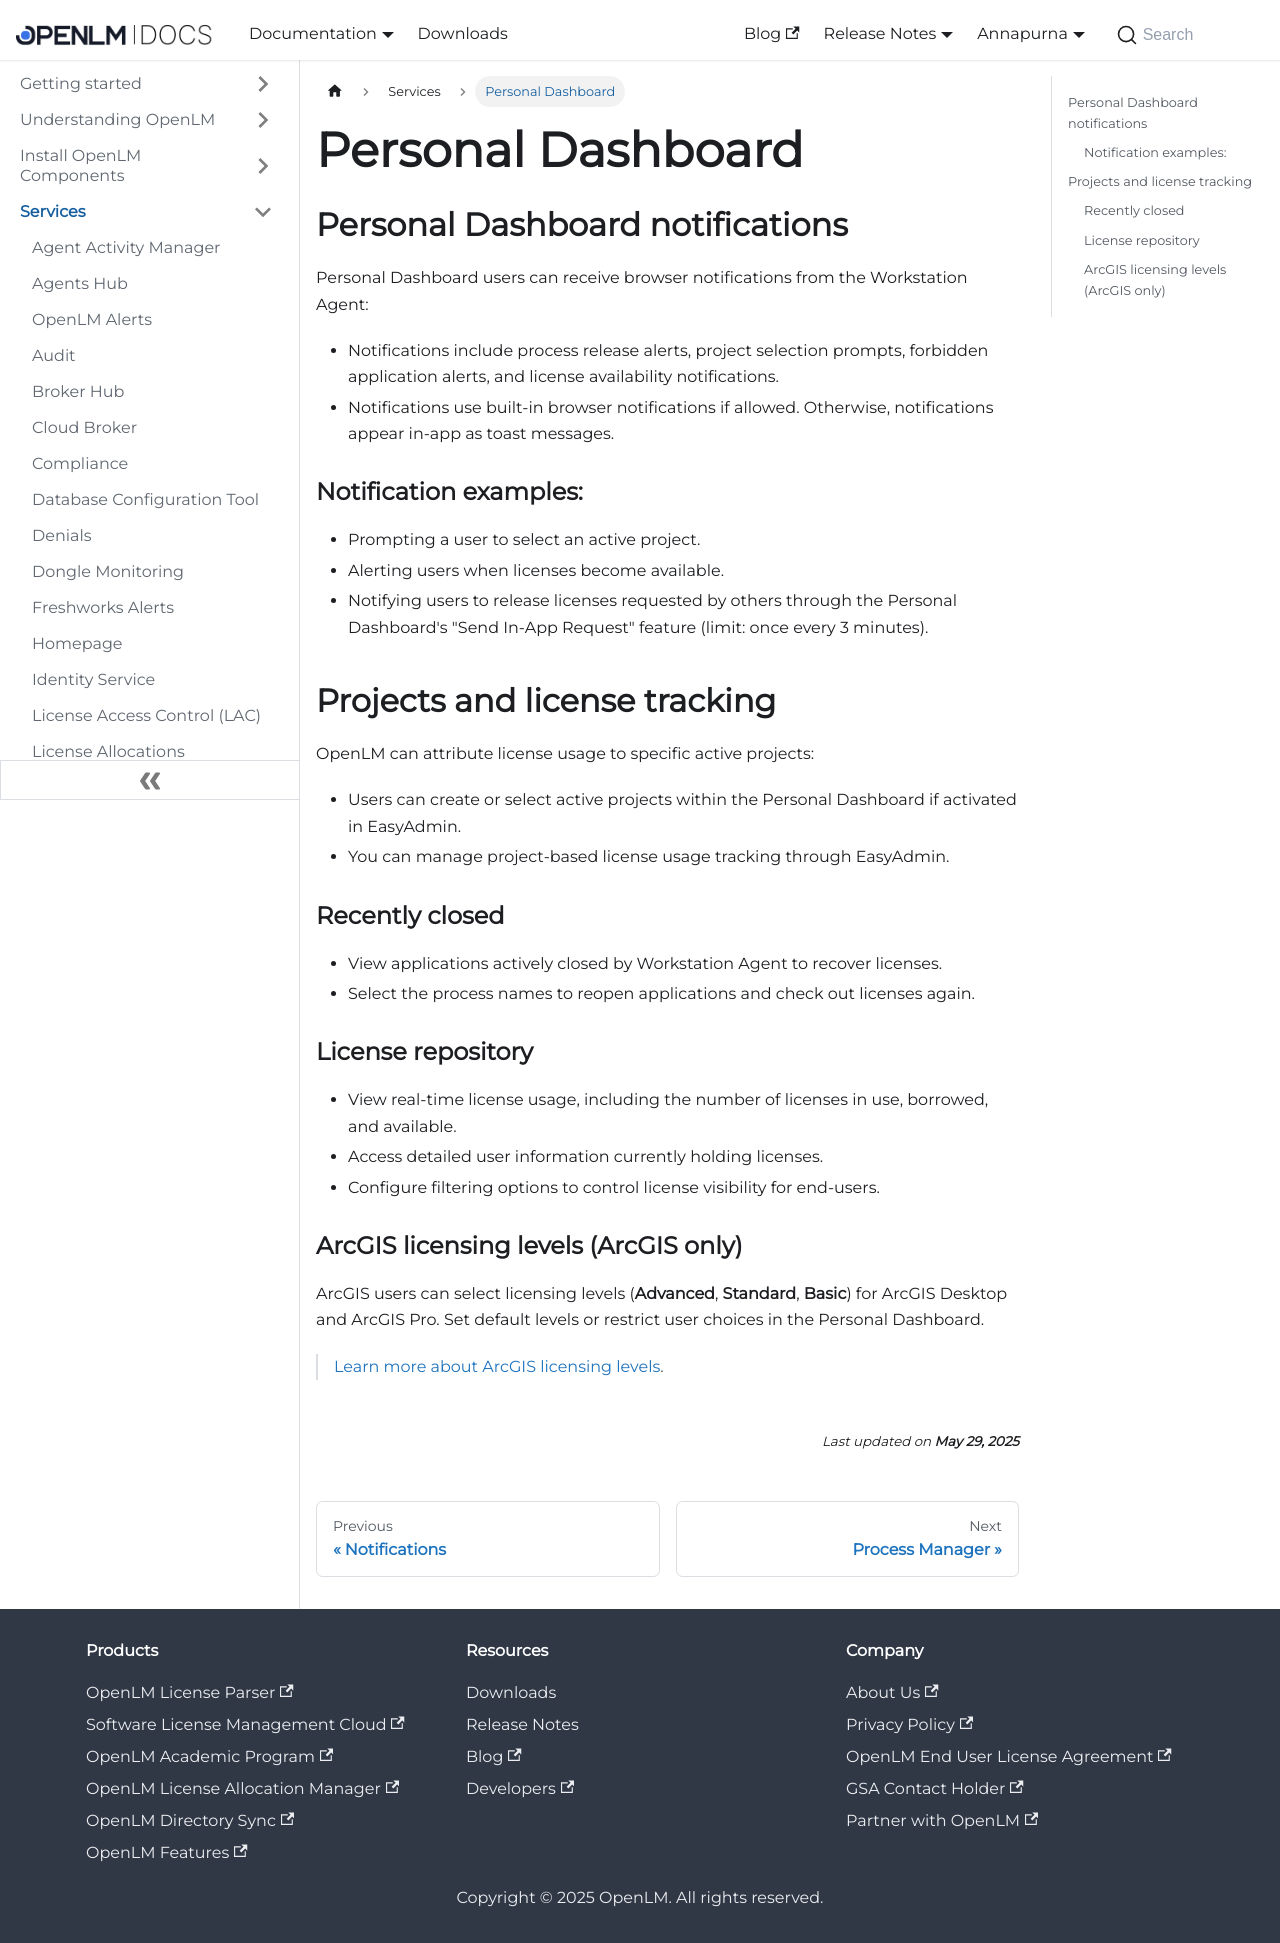

repository: mariagilca/documentation · page: cloud/services/personal-dashboard/index.html · generator: docusaurus

---
sidebar_position: 18
title: Personal Dashboard
---
## Personal Dashboard notifications 

Personal Dashboard users can receive browser notifications from the Workstation Agent:

- Notifications include process release alerts, project selection prompts, forbidden application alerts, and license availability notifications.
- Notifications use built-in browser notifications if allowed. Otherwise, notifications appear in-app as toast messages.

### Notification examples:

- Prompting a user to select an active project.
- Alerting users when licenses become available.
- Notifying users to release licenses requested by others through the Personal Dashboard's "Send In-App Request" feature (limit: once every 3 minutes).

## Projects and license tracking

OpenLM can attribute license usage to specific active projects:

- Users can create or select active projects within the Personal Dashboard if activated in EasyAdmin.
- You can manage project-based license usage tracking through EasyAdmin.

### Recently closed

- View applications actively closed by Workstation Agent to recover licenses.
- Select the process names to reopen applications and check out licenses again.

### License repository

- View real-time license usage, including the number of licenses in use, borrowed, and available.
- Access detailed user information currently holding licenses.
- Configure filtering options to control license visibility for end-users.

### ArcGIS licensing levels (ArcGIS only)

ArcGIS users can select licensing levels (**Advanced**, **Standard**, **Basic**) for ArcGIS Desktop and ArcGIS Pro. Set default levels or restrict user choices in the Personal Dashboard.

> [Learn more about ArcGIS licensing levels](https://pro.arcgis.com/en/pro-app/latest/get-started/license-levels.htm).
